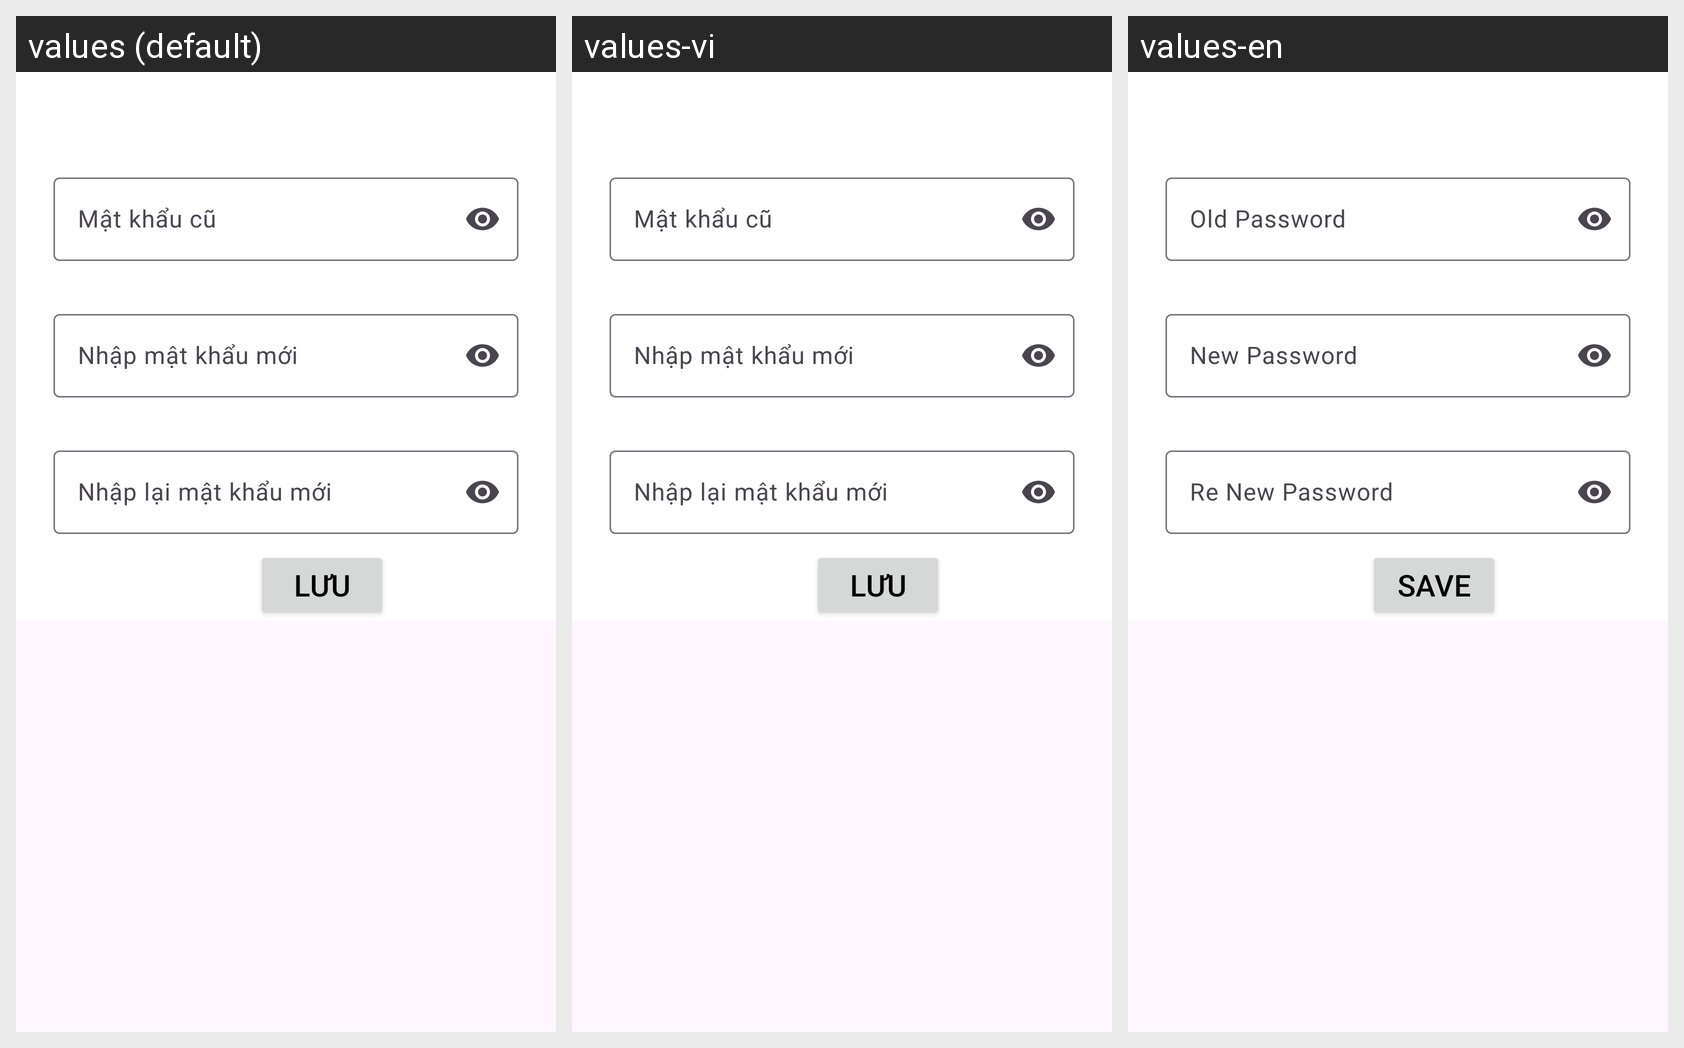

This grid shows one Android layout under several languages. Give, for every string resource on the screen, its name, the default text and each shown locale's text.
Android screen res/layout/form_changepassword.xml rendered under 3 locales, left to right: values (default), values-vi, values-en. Device: Nexus 5 (rendered at 1080×1920; each locale shown at half size, 540×960, under a caption strip naming it); theme Base.Theme.EduSuport.
Strings drawn on this screen, with the default value and each locale's value (text and hints the layout hard-codes, and strings that could not be matched under every locale, appear in the picture but are not listed):

oldPass
  values: Mật khẩu cũ
  values-vi: Mật khẩu cũ
  values-en: Old Password

newPass
  values: Nhập mật khẩu mới
  values-vi: Nhập mật khẩu mới
  values-en: New Password

renewPass
  values: Nhập lại mật khẩu mới
  values-vi: Nhập lại mật khẩu mới
  values-en: Re New Password

save
  values: Lưu
  values-vi: Lưu
  values-en: Save
